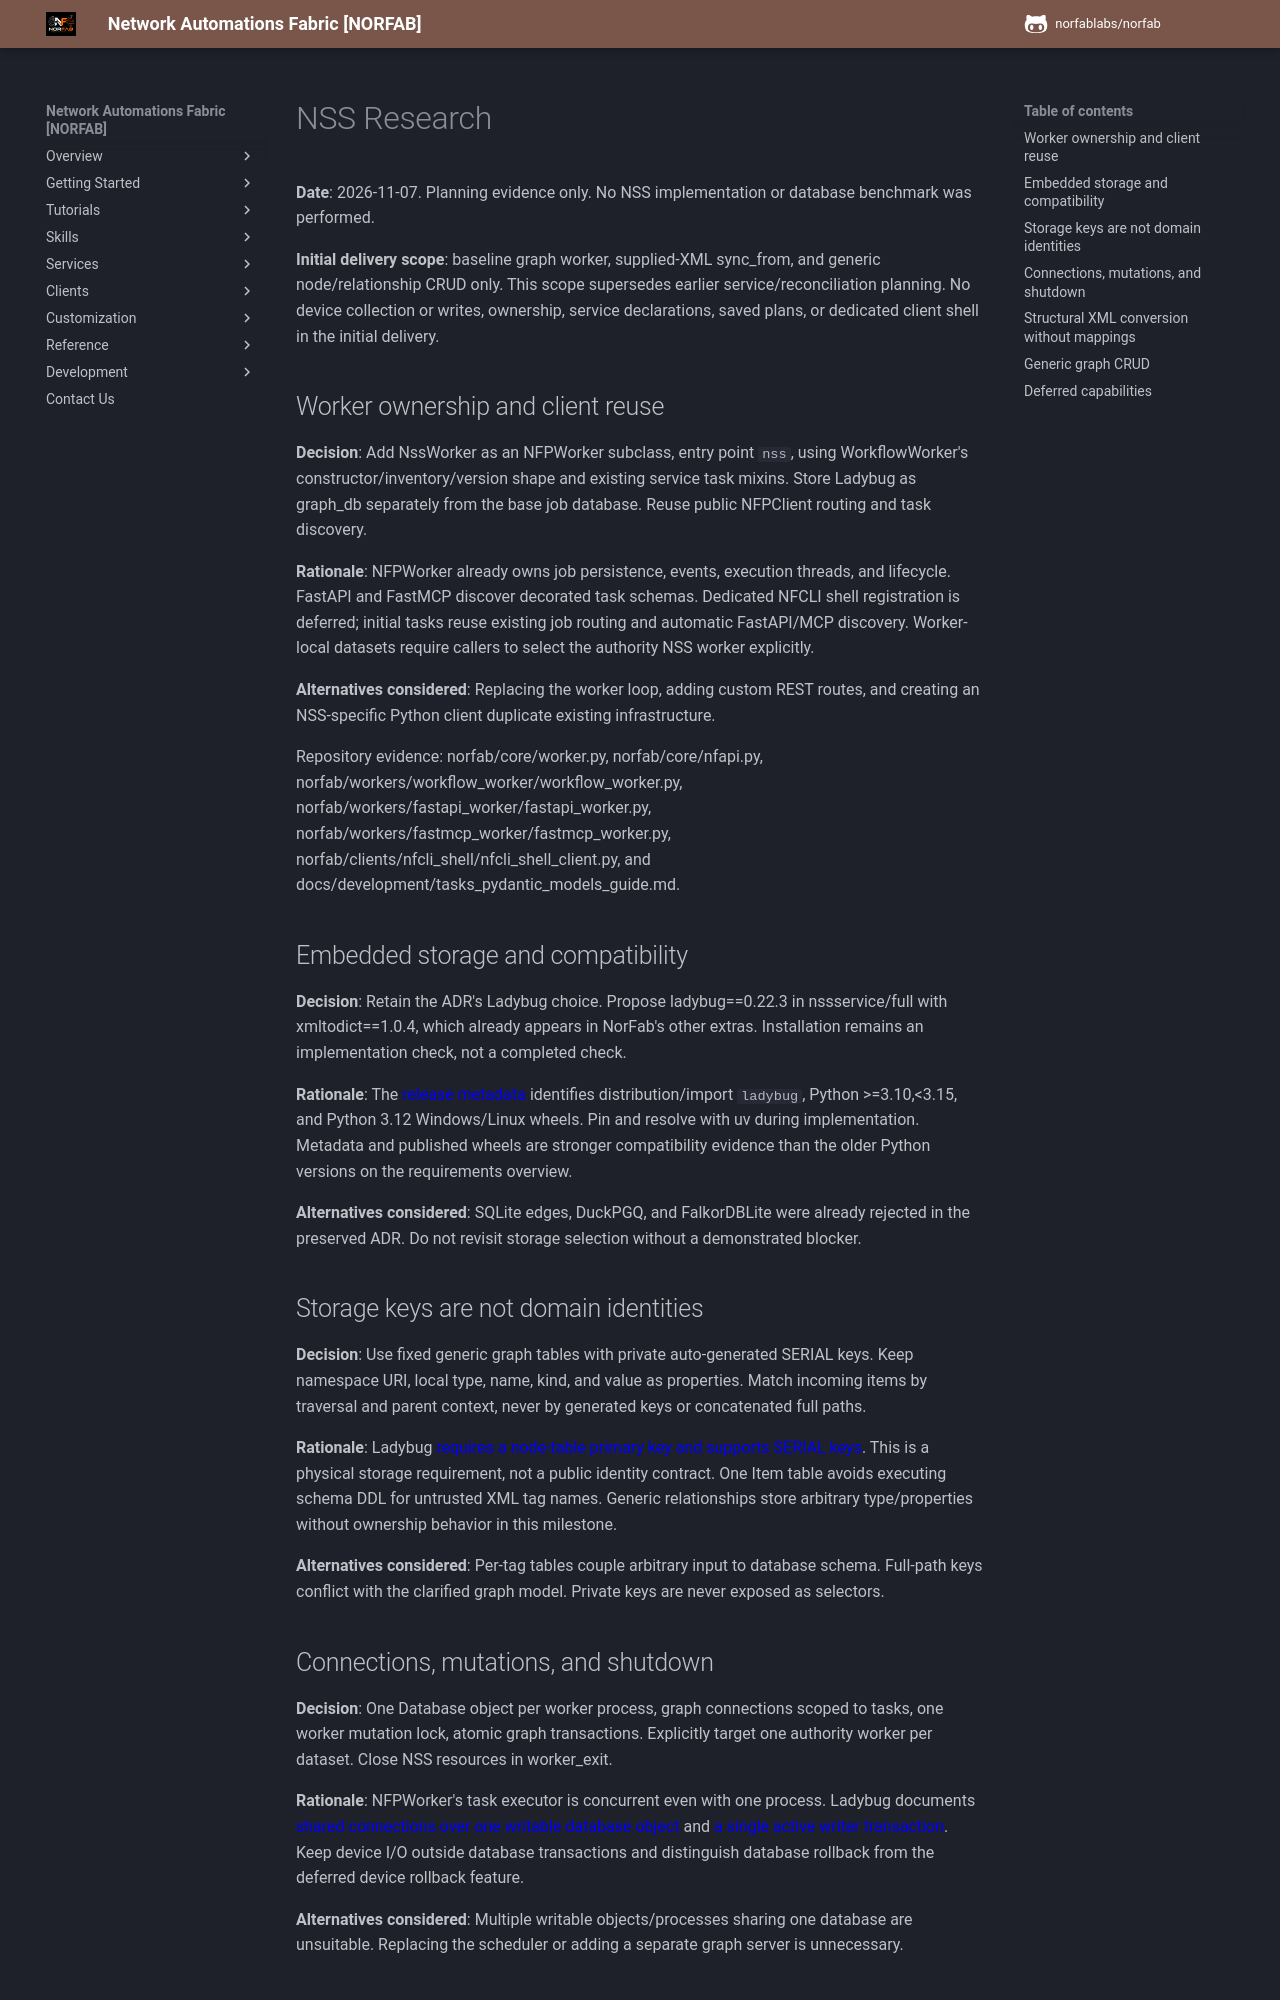

repository: norfablabs/NORFAB · page: development/specs/002-service-configuration-graph/research/index.html · generator: mkdocs

# NSS Research

**Date**: 2026-11-07. Planning evidence only. No NSS implementation or database benchmark was performed.

**Initial delivery scope**: baseline graph worker, supplied-XML sync_from, and generic node/relationship CRUD only. This scope supersedes earlier service/reconciliation planning. No device collection or writes, ownership, service declarations, saved plans, or dedicated client shell in the initial delivery.

## Worker ownership and client reuse

**Decision**: Add NssWorker as an NFPWorker subclass, entry point `nss`, using WorkflowWorker's constructor/inventory/version shape and existing service task mixins. Store Ladybug as graph_db separately from the base job database. Reuse public NFPClient routing and task discovery.

**Rationale**: NFPWorker already owns job persistence, events, execution threads, and lifecycle. FastAPI and FastMCP discover decorated task schemas. Dedicated NFCLI shell registration is deferred; initial tasks reuse existing job routing and automatic FastAPI/MCP discovery. Worker-local datasets require callers to select the authority NSS worker explicitly.

**Alternatives considered**: Replacing the worker loop, adding custom REST routes, and creating an NSS-specific Python client duplicate existing infrastructure.

Repository evidence: norfab/core/worker.py, norfab/core/nfapi.py, norfab/workers/workflow_worker/workflow_worker.py, norfab/workers/fastapi_worker/fastapi_worker.py, norfab/workers/fastmcp_worker/fastmcp_worker.py, norfab/clients/nfcli_shell/nfcli_shell_client.py, and docs/development/tasks_pydantic_models_guide.md.

## Embedded storage and compatibility

**Decision**: Retain the ADR's Ladybug choice. Propose ladybug==0.22.3 in nssservice/full with xmltodict==1.0.4, which already appears in NorFab's other extras. Installation remains an implementation check, not a completed check.

**Rationale**: The [release metadata](https://pypi.org/pypi/ladybug/json) identifies distribution/import `ladybug`, Python >=3.10,<3.15, and Python 3.12 Windows/Linux wheels. Pin and resolve with uv during implementation. Metadata and published wheels are stronger compatibility evidence than the older Python versions on the requirements overview.

**Alternatives considered**: SQLite edges, DuckPGQ, and FalkorDBLite were already rejected in the preserved ADR. Do not revisit storage selection without a demonstrated blocker.

## Storage keys are not domain identities

**Decision**: Use fixed generic graph tables with private auto-generated SERIAL keys. Keep namespace URI, local type, name, kind, and value as properties. Match incoming items by traversal and parent context, never by generated keys or concatenated full paths.

**Rationale**: Ladybug [requires a node-table primary key and supports SERIAL keys](https://docs.ladybugdb.com/cypher/data-definition/create-table/). This is a physical storage requirement, not a public identity contract. One Item table avoids executing schema DDL for untrusted XML tag names. Generic relationships store arbitrary type/properties without ownership behavior in this milestone.

**Alternatives considered**: Per-tag tables couple arbitrary input to database schema. Full-path keys conflict with the clarified graph model. Private keys are never exposed as selectors.

## Connections, mutations, and shutdown

**Decision**: One Database object per worker process, graph connections scoped to tasks, one worker mutation lock, atomic graph transactions. Explicitly target one authority worker per dataset. Close NSS resources in worker_exit.

**Rationale**: NFPWorker's task executor is concurrent even with one process. Ladybug documents [shared connections over one writable database object](https://docs.ladybugdb.com/concurrency/) and [a single active writer transaction](https://docs.ladybugdb.com/cypher/transaction/). Keep device I/O outside database transactions and distinguish database rollback from the deferred device rollback feature.

**Alternatives considered**: Multiple writable objects/processes sharing one database are unsuitable. Replacing the scheduler or adding a separate graph server is unnecessary.
